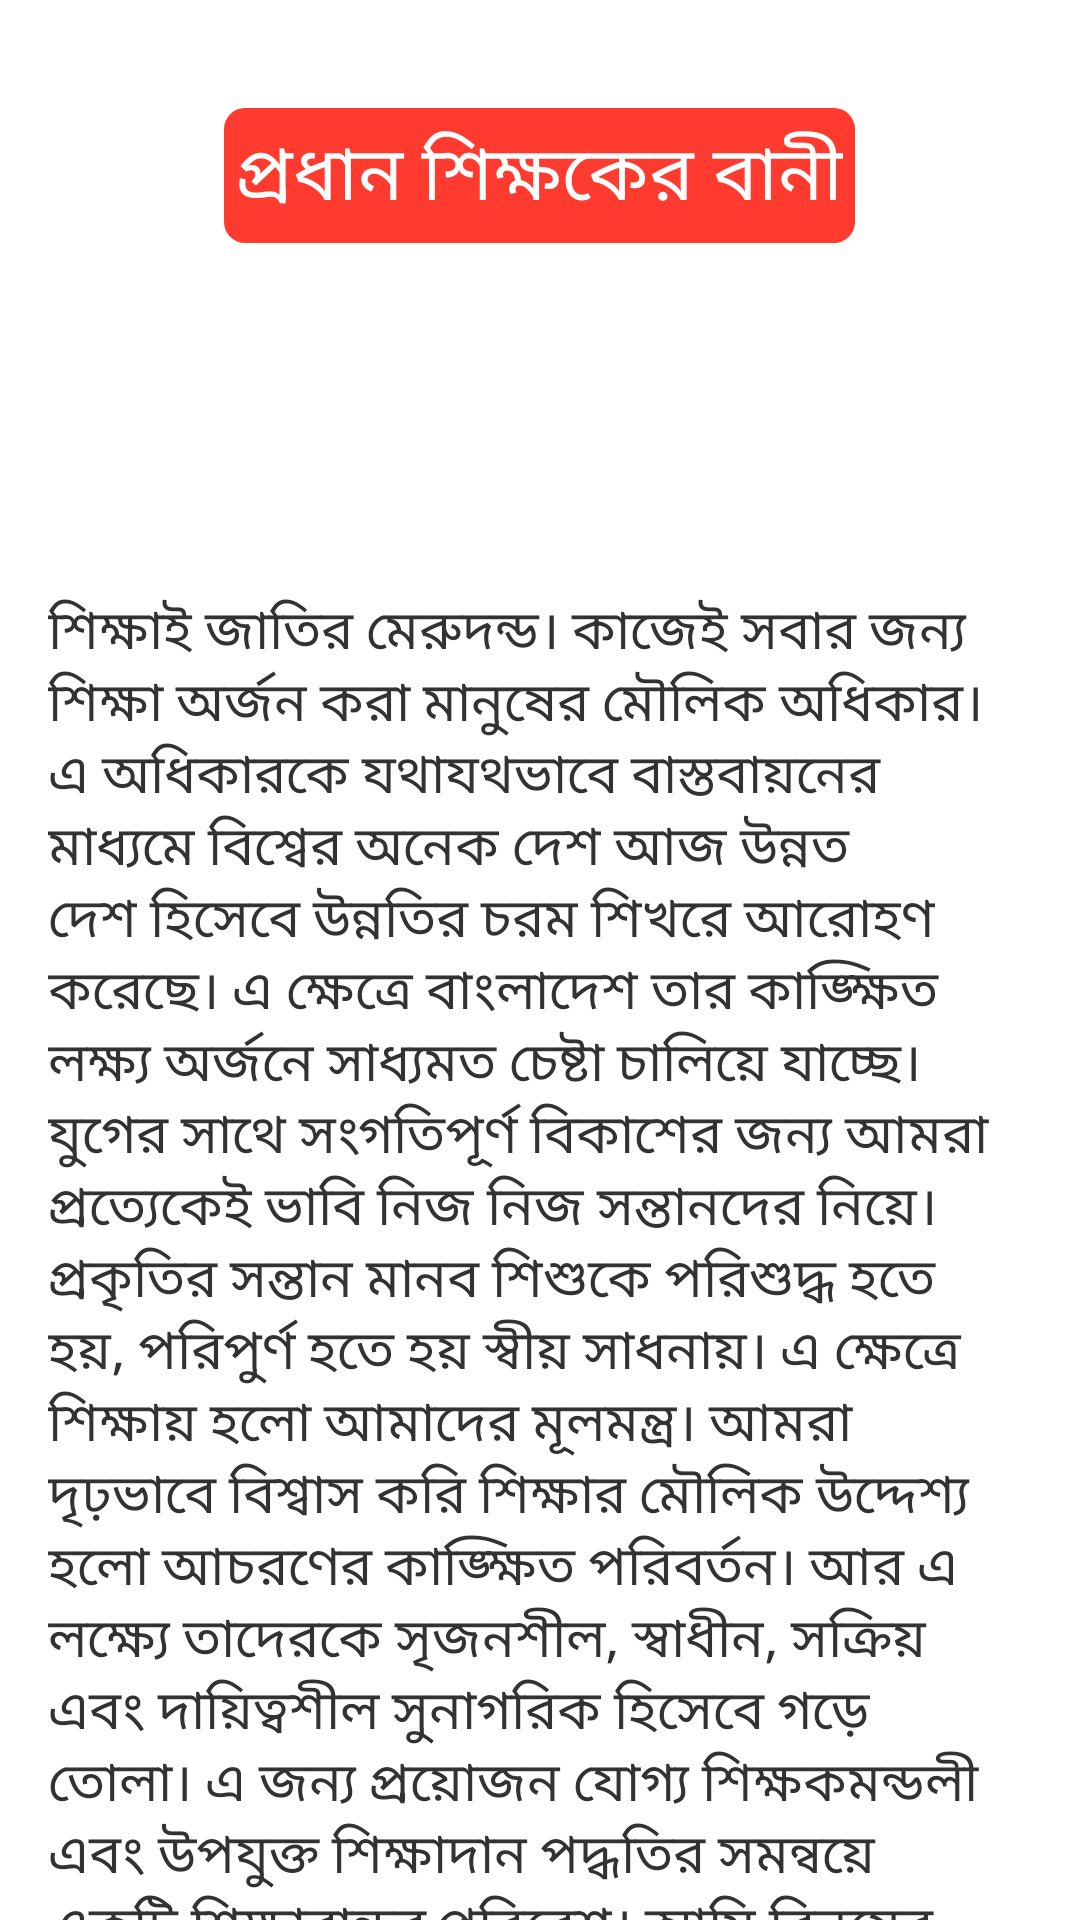

Reconstruct the res/layout file that produces this screen, plus the resources it refers to.
<!-- AndroidManifest.xml: application theme Theme.SHCLearingApp -->
<!-- res/layout/head_teacher_item.xml -->
<?xml version="1.0" encoding="utf-8"?>
<LinearLayout xmlns:android="http://schemas.android.com/apk/res/android"
    android:layout_width="match_parent"
    android:layout_height="match_parent"
    android:orientation="vertical">


    <LinearLayout
        android:layout_width="match_parent"
        android:layout_height="match_parent"
        android:orientation="vertical">

        <TextView
            android:layout_width="wrap_content"
            android:layout_height="wrap_content"
            android:layout_gravity="center_horizontal"
            android:layout_marginTop="36dp"
            android:background="@drawable/headerfooter_bg"
            android:padding="4dp"
            android:text="প্রধান শিক্ষকের বানী"
            android:textColor="@color/white"
            android:textSize="25sp" />


        <ImageView
            android:layout_width="100dp"
            android:layout_height="100dp"
            android:src="@drawable/logo" />


        <TextView
            android:layout_width="wrap_content"
            android:layout_height="wrap_content"
            android:layout_gravity="center_horizontal"
            android:layout_marginHorizontal="@dimen/text_margin"
            android:layout_marginTop="@dimen/text_margin"
            android:text="@string/headteacher"
            android:textColor="@color/textHistory"
            android:textSize="@dimen/text_size" />

    </LinearLayout>


</LinearLayout>
<!-- resources referenced by this layout -->
<resources>
  <color name="textHistory">#333232</color>
  <color name="white">#FFFFFFFF</color>
  <dimen name="text_margin">16dp</dimen>
  <dimen name="text_size">18sp</dimen>
  <!-- drawable headerfooter_bg (drawable) -->
  <?xml version="1.0" encoding="utf-8"?>
  <shape xmlns:android="http://schemas.android.com/apk/res/android"
      android:shape="rectangle">
  
      <solid android:color="@color/card_red" />
      <corners android:radius="7dp" />
  
  </shape>
  <!-- drawable logo: png bitmap (mipmap-xxhdpi, 85484 bytes) -->
  <string name="headteacher">শিক্ষাই জাতির মেরুদন্ড। কাজেই সবার জন্য শিক্ষা অর্জন করা মানুষের মৌলিক অধিকার। এ অধিকারকে যথাযথভাবে বাস্তবায়নের মাধ্যমে বিশ্বের অনেক দেশ আজ উন্নত দেশ হিসেবে উন্নতির চরম শিখরে আরোহণ করেছে। এ ক্ষেত্রে বাংলাদেশ তার কাঙ্ক্ষিত লক্ষ্য অর্জনে সাধ্যমত চেষ্টা চালিয়ে যাচ্ছে। যুগের সাথে সংগতিপূর্ণ বিকাশের জন্য আমরা প্রত্যেকেই ভাবি নিজ নিজ সন্তানদের নিয়ে। প্রকৃতির সন্তান মানব শিশুকে পরিশুদ্ধ হতে হয়, পরিপুর্ণ হতে হয় স্বীয় সাধনায়। এ ক্ষেত্রে শিক্ষায় হলো আমাদের মূলমন্ত্র। আমরা দৃঢ়ভাবে বিশ্বাস করি শিক্ষার মৌলিক উদ্দেশ্য হলো আচরণের কাঙ্ক্ষিত পরিবর্তন। আর এ লক্ষ্যে তাদেরকে সৃজনশীল, স্বাধীন, সক্রিয় এবং দায়িত্বশীল সুনাগরিক হিসেবে গড়ে তোলা। এ জন্য প্রয়োজন যোগ্য শিক্ষকমন্ডলী এবং উপযুক্ত শিক্ষাদান পদ্ধতির সমন্বয়ে একটি শিক্ষাবান্ধব পরিবেশ। আমি বিনয়ের সাথে দাবী করি জয়পুরহাট সরকারি বালিকা উচ্চ বিদ্যালয়ে এসব কিছুর সমন্বয় ঘটানো সম্ভব হয়েছে। শিক্ষার্থীদের মজ্জাগত প্রতিভা সহজে বিকাশের জন্য প্রতিষ্ঠানটিতে রয়েছে সাধারণ শিক্ষার পাশাপাশি কম্পিউটার শিক্ষা, সাংস্কৃতিক, আনুষ্ঠানিক, খেলাধুলাসহ নানাবিধ শিক্ষা।
  
  শ্যামপুর উচ্চ বিদ্যালয়ের কম্পিউটার শিক্ষা ও কম্পিউটার প্রশিক্ষন ব্যাবস্থা খুবই শক্তিশালী যা ডিজিটাল বাংলাদেশ গড়তে আরও একধাপ এগিয়ে নিয়ে যাবে।</string>
  <style name="Theme.SHCLearingApp" parent="Theme.MaterialComponents.Light.NoActionBar">
  
          <item name="fontFamily">@font/bangla</item>
  
          <item name="colorPrimary">@color/red</item>
          <item name="colorPrimaryVariant">@color/red</item>
          <item name="colorOnPrimary">@color/white</item>
  
          <item name="android:statusBarColor" tools:targetApi="l">?attr/colorPrimaryVariant</item>
          
  
      </style>
  <color name="card_red">#FF3B30</color>
  <color name="red">#f44236</color>
</resources>
